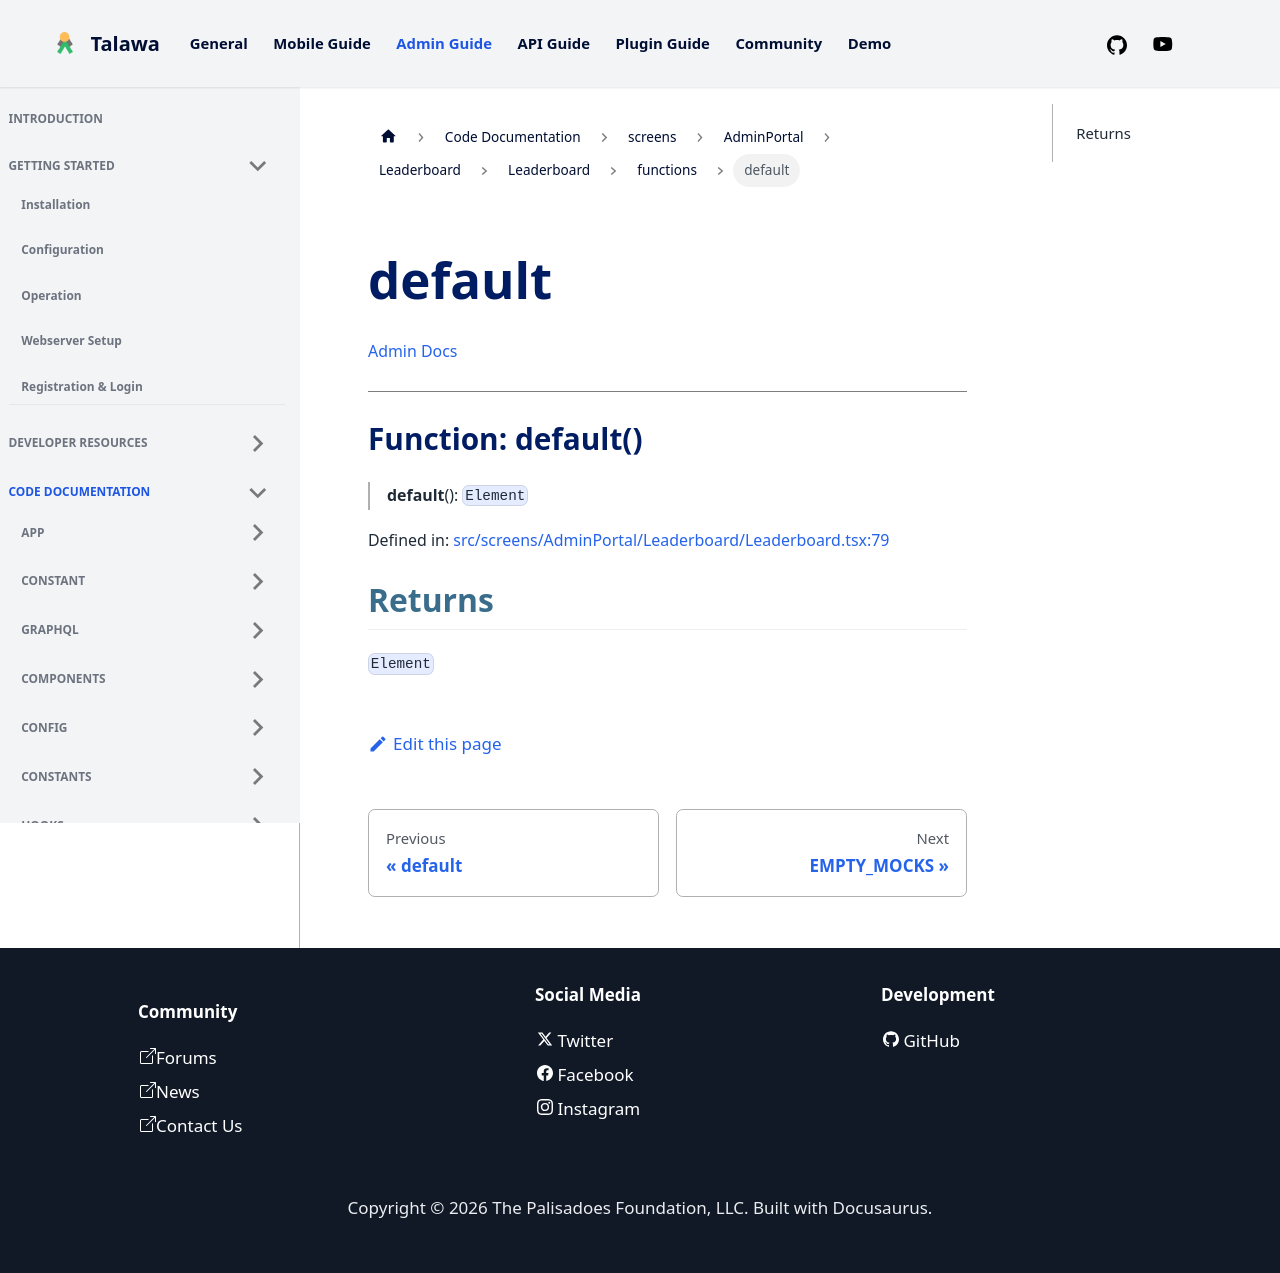

repository: PalisadoesFoundation/talawa-admin · page: docs/auto-docs/screens/AdminPortal/Leaderboard/Leaderboard/functions/default/index.html · generator: docusaurus

[Admin Docs](/)

***

# Function: default()

> **default**(): `Element`

Defined in: [src/screens/AdminPortal/Leaderboard/Leaderboard.tsx:79](https://github.com/PalisadoesFoundation/talawa-admin/blob/main/src/screens/AdminPortal/Leaderboard/Leaderboard.tsx#L79)

## Returns

`Element`
